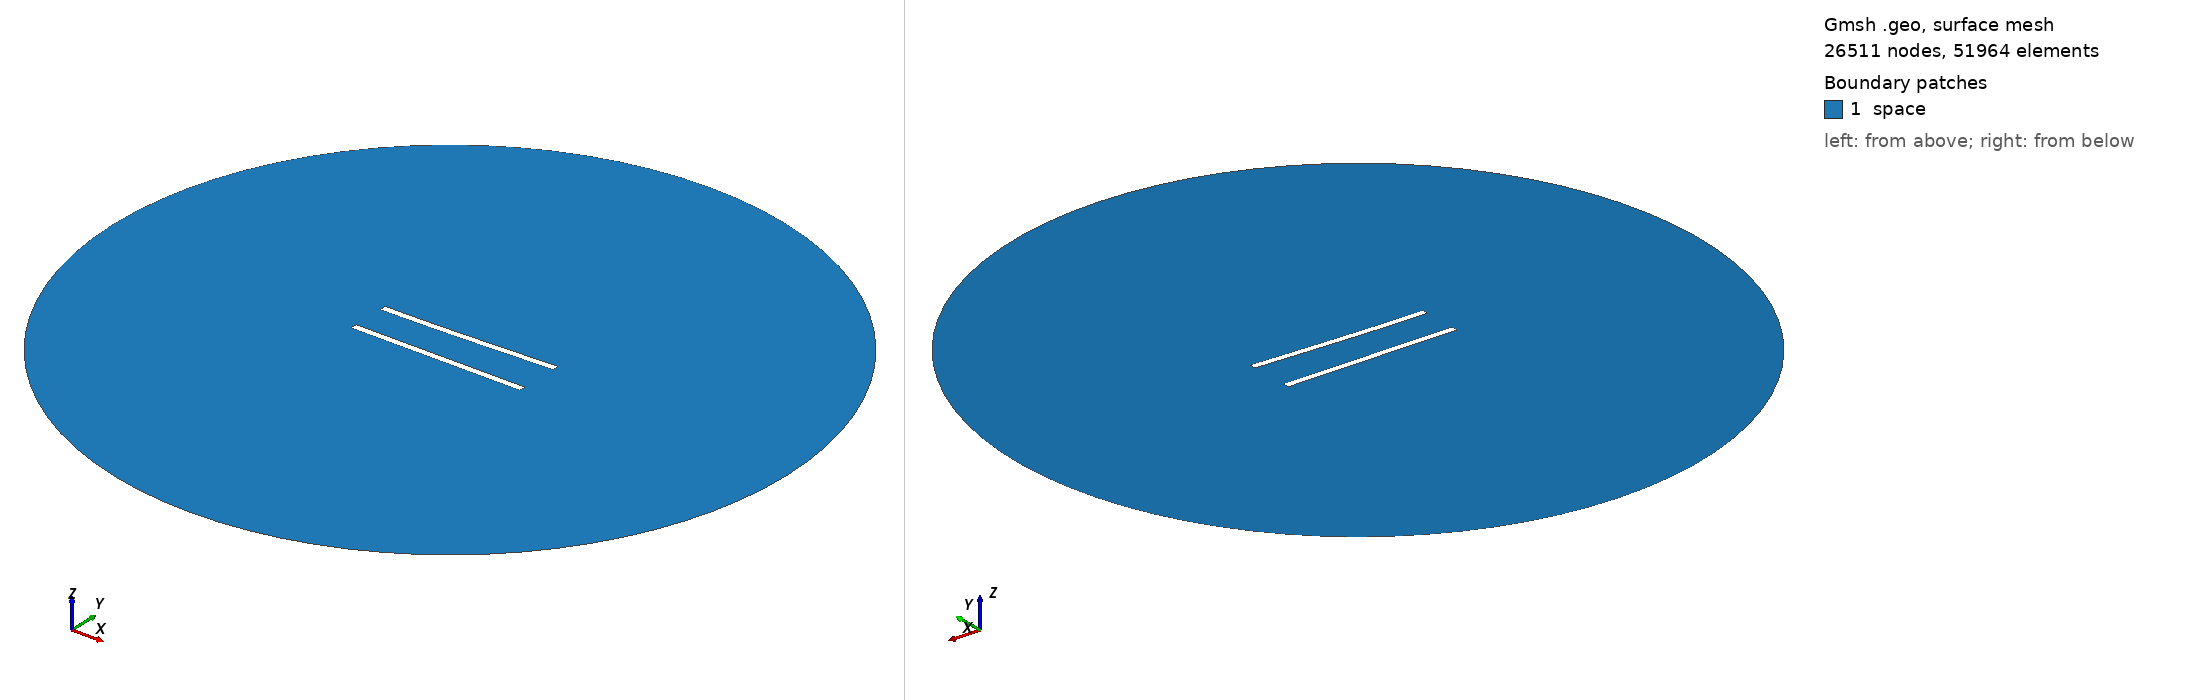

Gmsh geometry script, surface-meshed: 26511 nodes, 51964 surface elements. Boundary patches (legend numbers): 1 space. Left view from above one corner, right view from below the opposite corner. Legend entries are the model's physical surfaces. The drawing asked Gmsh for element sizes between 1% and 20% of the model's largest extent; the script's own settings can give other sizes.

=== 149.geo (drawn) ===
//---------------------------------------
// Geometry kernel
//---------------------------------------

SetFactory("OpenCASCADE");



//---------------------------------------
// Parameters of the geometry
//---------------------------------------

// Overetch of the upper plate
overetch = 0.0;

// Distance between the plates
distance = 22.5;

// Discretization over the x axis (for the deformation)
nx = 50; 

// Length of the plate
L = 100 - overetch; 

// Number of modes
n = 4; 

// 1st mode coefficient
coeff(1) = 1.5;
beta(1) = 0.596864 * 3.1415926535 / L;

// 2nd mode coefficient
coeff(2) = 0.0;
beta(2) = 1.49418 * 3.1415926535 / L;

// 3rd mode coefficient
coeff(3) = 0.0;
beta(3) = 2.50025 * 3.1415926535 / L;

// 4th mode coefficient
coeff(4) = 0.0;
beta(4) = 3.49999 * 3.1415926535 / L;



//---------------------------------------
// Upper plate (deformed rectangle)
//---------------------------------------

// Coordiantes of the upper plate
xmin = -50;
xmax = 50 - overetch;

// Height of the upper plate
yheight = 4 - 2 * overetch;

// Indexes of the points
UpperID[] = {};
LowerID[] = {};
LeftID[] = {};
RightID[] = {};

// Point index
p = 1;

// Horizontal edges
For i In {1:nx}
    x = xmin + (i-1)*(xmax - xmin)/(nx-1);

    y_bottom = distance / 2 + overetch;
    For j In {1:n}
        C = (Cosh(beta(j)*L) + Cos(beta(j)*L)) / (Sinh(beta(j)*L) + Sin(beta(j)*L));
        y_bottom  = y_bottom + coeff(j) * (Cosh(beta(j)*(x+50)) - Cos(beta(j)*(x+50)) - C * (Sinh(beta(j)*(x+50)) - Sin(beta(j)*(x+50))));
    EndFor

    y_top = y_bottom + yheight;

    Point(p) = {x, y_top, 0, 1.0};
    UpperID[i] = p;
    p = p + 1;

    Point(p) = {x, y_bottom, 0, 1.0};
    LowerID[i] = p;
    p = p + 1;
EndFor

// Create point lists
UpperPts[] = {}; LowerPts[] = {};
For i In {1:nx}
  UpperPts[] += {UpperID[i]};
  LowerPts[] += {LowerID[i]};
EndFor

// Build splines
Spline(1) = {UpperPts[]};
Spline(2) = {LowerPts[]};
Line(3) = {LowerPts[nx-1], UpperPts[nx-1]};
Line(4) = {LowerPts[0], UpperPts[0]};

// Build the plane surface
Curve Loop(1) = {2, 3, -1, -4};
Plane Surface(1) = {1};



//---------------------------------------
// Lower plate (rectangle)
//---------------------------------------

// Vertices
Point(1001) = {-50, -distance/2, 0, 1.0};
Point(1002) = { 50, -distance/2, 0, 1.0};
Point(1003) = { 50,  -distance/2 + 4, 0, 1.0};
Point(1004) = {-50,  -distance/2 + 4, 0, 1.0};

// Edges
Line(5) = {1001, 1002};
Line(6) = {1002, 1003};
Line(7) = {1003, 1004};
Line(8) = {1004, 1001};

// Plane surface
Line Loop(2) = {5, 6, 7, 8};
Plane Surface(2) = {2}; 



//---------------------------------------
// Outer (fictious) boundary
//---------------------------------------

// Points
Point(1005) = {0, 0, 0};       // Center
Point(1006) = {200, 0, 0};     // Start point
Point(1007) = {0, 200, 0};     // 90 degrees
Point(1008) = {-200, 0, 0};    // 180 degrees
Point(1009) = {0, -200, 0};    // 270 degrees

// Circle arcs (each needs start, center, end)
Circle(9) = {1006, 1005, 1007};
Circle(10) = {1007, 1005, 1008};
Circle(11) = {1008, 1005, 1009};
Circle(12) = {1009, 1005, 1006};

// Plane surface for the entire domain
Curve Loop(3) = {9, 10, 11, 12};
Surface(3) = {3};

// Subtract the plates from the whole domain to obtain the actual domain where we want to solve the equations
BooleanDifference{ Surface{3}; Delete; }{ Surface{1}; Surface{2}; Delete; }




//---------------------------------------
// Transfinite Lines/Curves
//---------------------------------------

// Set the number of points on the boundaries
r = 6;
d = 0.15;

// Plates
Transfinite Curve {1} = 50*r/4 Using Progression 1;
Transfinite Line {2} = 50*r Using Progression 1;
Transfinite Curve {3, 4} = 2*r Using Progression 1+d;
Transfinite Line {5} = 50*r/4 Using Progression 1;
Transfinite Line {7} = 50*r Using Progression 1;
Transfinite Line {6} = 2*r Using Progression 1-d;
Transfinite Line {8} = 2*r Using Progression 1+d;

// Outer boundary
Transfinite Line {9, 10, 11, 12} = 20 Using Progression 1;



//---------------------------------------
// Physical groups
//---------------------------------------                

// Physical curves (boundaries)
Physical Line("force_segment", 10) = {2};
Physical Line("upper_plate", 11) = {1, 3, 4};
Physical Line("lower_plate", 12) = {5, 6, 7, 8};
Physical Line("boundary", 20) = {9, 10, 11, 12};

// Physical Surfaces
Physical Surface("space", 30) = {3};



//---------------------------------------
// 6. Generate the Mesh
//---------------------------------------

// 2D mesh generation
Mesh 2;
